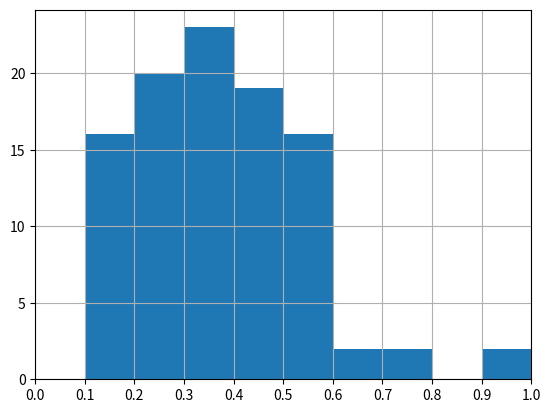

The script that saved this image:
import pandas as pd
import matplotlib.pyplot as plt


# линейный конгруэнтный метод
n = 4
count = 100

a_const = 1357
b_const = 5689
var = a_const

# 1377 взаимн прост с 5689
c_const = 1377

list_var = []
list_prod_plus = []
list_celoye = []
list_ostatok = []
list_random = []

for i in range(count):
    prod_plus = (a_const * var) + c_const
    celoye = prod_plus // b_const
    ostatok = prod_plus % b_const
    if len(str(ostatok)) < n:
        ostatok = int(str(ostatok) + '0' * (n - len(str(ostatok))))

    random = ostatok / (10 ** n)

    list_var.append(var)
    list_prod_plus.append(prod_plus)
    list_celoye.append(celoye)
    list_ostatok.append(ostatok)
    list_random.append(random)

    var = ostatok

data = {'var': list_var, 'prod_plus': list_prod_plus, 'celoye': list_celoye, 'ostatok': list_ostatok,
        'random': list_random}

df = pd.DataFrame(data=data)
print(df)

x=[0.0,0.1,0.2,0.3,0.4,0.5,0.6,0.7,0.8,0.9,1.0]
df['random'].hist(bins=x)
x_ticks=[0.0,0.1,0.2,0.3,0.4,0.5,0.6,0.7,0.8,0.9,1.0]
plt.xticks(ticks=x_ticks)
plt.xlim(0.0, 1.0)
plt.show()
